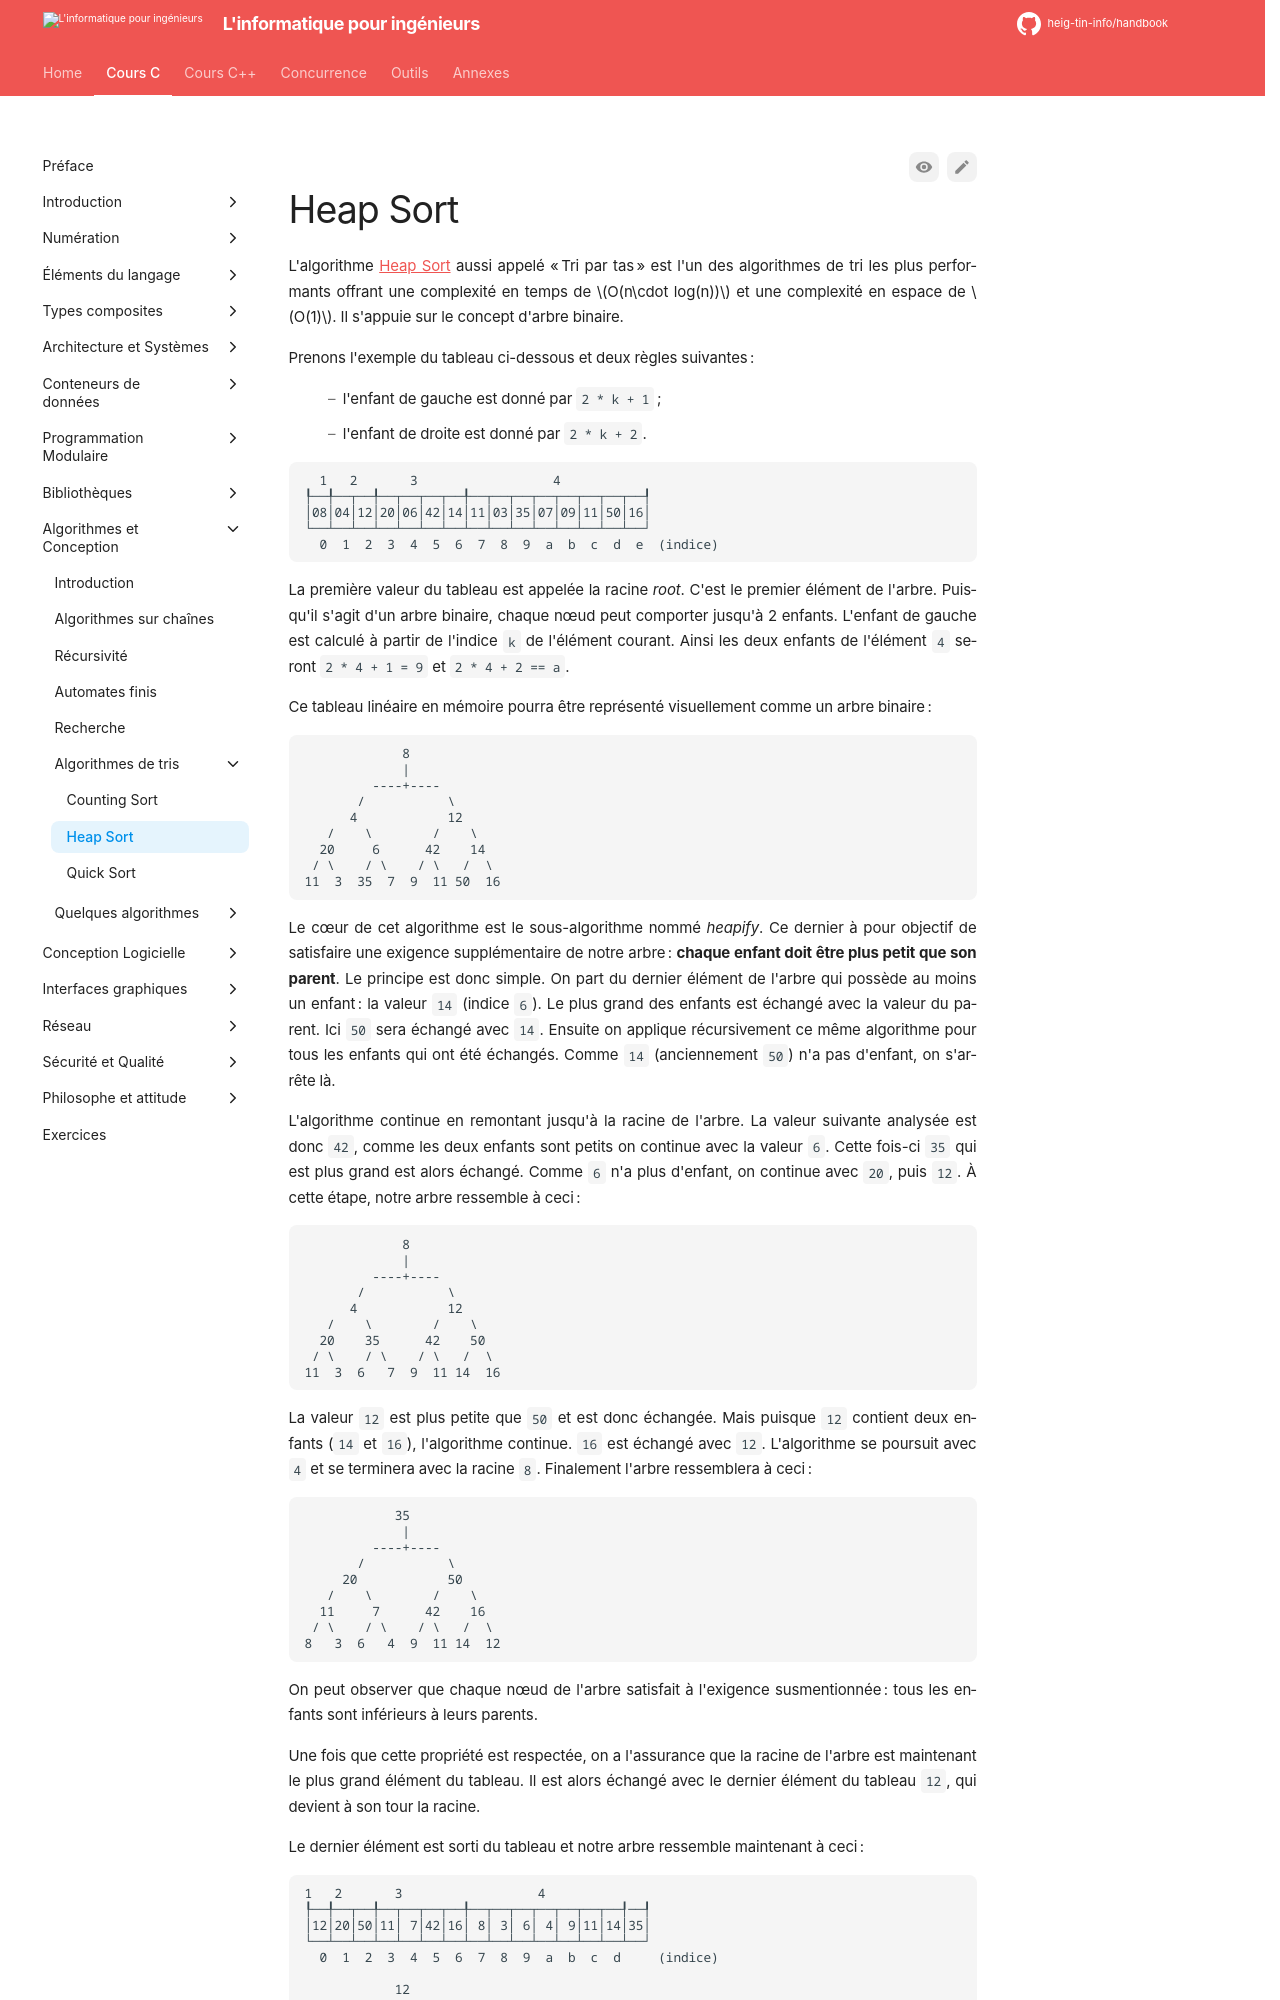

repository: heig-tin-info/handbook · page: course-c/40-algorithms/sorting/heap-sort/index.html · generator: mkdocs

# Heap Sort

L'algorithme [Heap Sort](https://fr.wikipedia.org/wiki/Tri_par_tas) aussi appelé "Tri par tas" est l'un des algorithmes de tri les plus performants offrant une complexité en temps de $O(n\cdot log(n))$ et une complexité en espace de $O(1)$. Il s'appuie sur le concept d'arbre binaire.

Prenons l'exemple du tableau ci-dessous et deux règles suivantes :

- l'enfant de gauche est donné par `2 * k + 1` ;
- l'enfant de droite est donné par `2 * k + 2`.

```text
  1   2       3                  4
┞──╀──┬──╀──┬──┬──┬──╀──┬──┬──┬──┬──┬──┬──┬──┦
│08│04│12│20│06│42│14│11│03│35│07│09│11│50│16│
└──┴──┴──┴──┴──┴──┴──┴──┴──┴──┴──┴──┴──┴──┴──┘
  0  1  2  3  4  5  6  7  8  9  a  b  c  d  e  (indice)
```

La première valeur du tableau est appelée la racine *root*. C'est le premier élément de l'arbre. Puisqu'il s'agit d'un arbre binaire, chaque nœud peut comporter jusqu'à 2 enfants. L'enfant de gauche est calculé à partir de l'indice `k` de l'élément courant. Ainsi les deux enfants de l'élément `4` seront `2 * 4 + 1 = 9` et `2 * 4 + 2 == a`.

Ce tableau linéaire en mémoire pourra être représenté visuellement comme un arbre binaire :

```text
             8
             |
         ----+----
       /           \
      4            12
   /    \        /    \
  20     6      42    14
 / \    / \    / \   /  \
11  3  35  7  9  11 50  16
```

Le cœur de cet algorithme est le sous-algorithme nommé *heapify*. Ce dernier à pour objectif de satisfaire une exigence supplémentaire de notre arbre : **chaque enfant doit être plus petit que son parent**. Le principe est donc simple. On part du dernier élément de l'arbre qui possède au moins un enfant : la valeur `14` (indice `6`). Le plus grand des enfants est échangé avec la valeur du parent. Ici `50` sera échangé avec `14`. Ensuite on applique récursivement ce même algorithme pour tous les enfants qui ont été échangés. Comme `14` (anciennement `50`) n'a pas d'enfant, on s'arrête là.

L'algorithme continue en remontant jusqu'à la racine de l'arbre. La valeur suivante analysée est donc `42`, comme les deux enfants sont petits on continue avec la valeur `6`. Cette fois-ci `35` qui est plus grand est alors échangé. Comme `6` n'a plus d'enfant, on continue avec `20`, puis `12`. À cette étape, notre arbre ressemble à ceci :

```text
             8
             |
         ----+----
       /           \
      4            12
   /    \        /    \
  20    35      42    50
 / \    / \    / \   /  \
11  3  6   7  9  11 14  16
```

La valeur `12` est plus petite que `50` et est donc échangée. Mais puisque `12` contient deux enfants (`14` et `16`), l'algorithme continue. `16` est échangé avec `12`. L'algorithme se poursuit avec `4` et se terminera avec la racine `8`. Finalement l'arbre ressemblera à ceci :

```text
            35
             |
         ----+----
       /           \
     20            50
   /    \        /    \
  11     7      42    16
 / \    / \    / \   /  \
8   3  6   4  9  11 14  12
```

On peut observer que chaque nœud de l'arbre satisfait à l'exigence susmentionnée : tous les enfants sont inférieurs à leurs parents.
